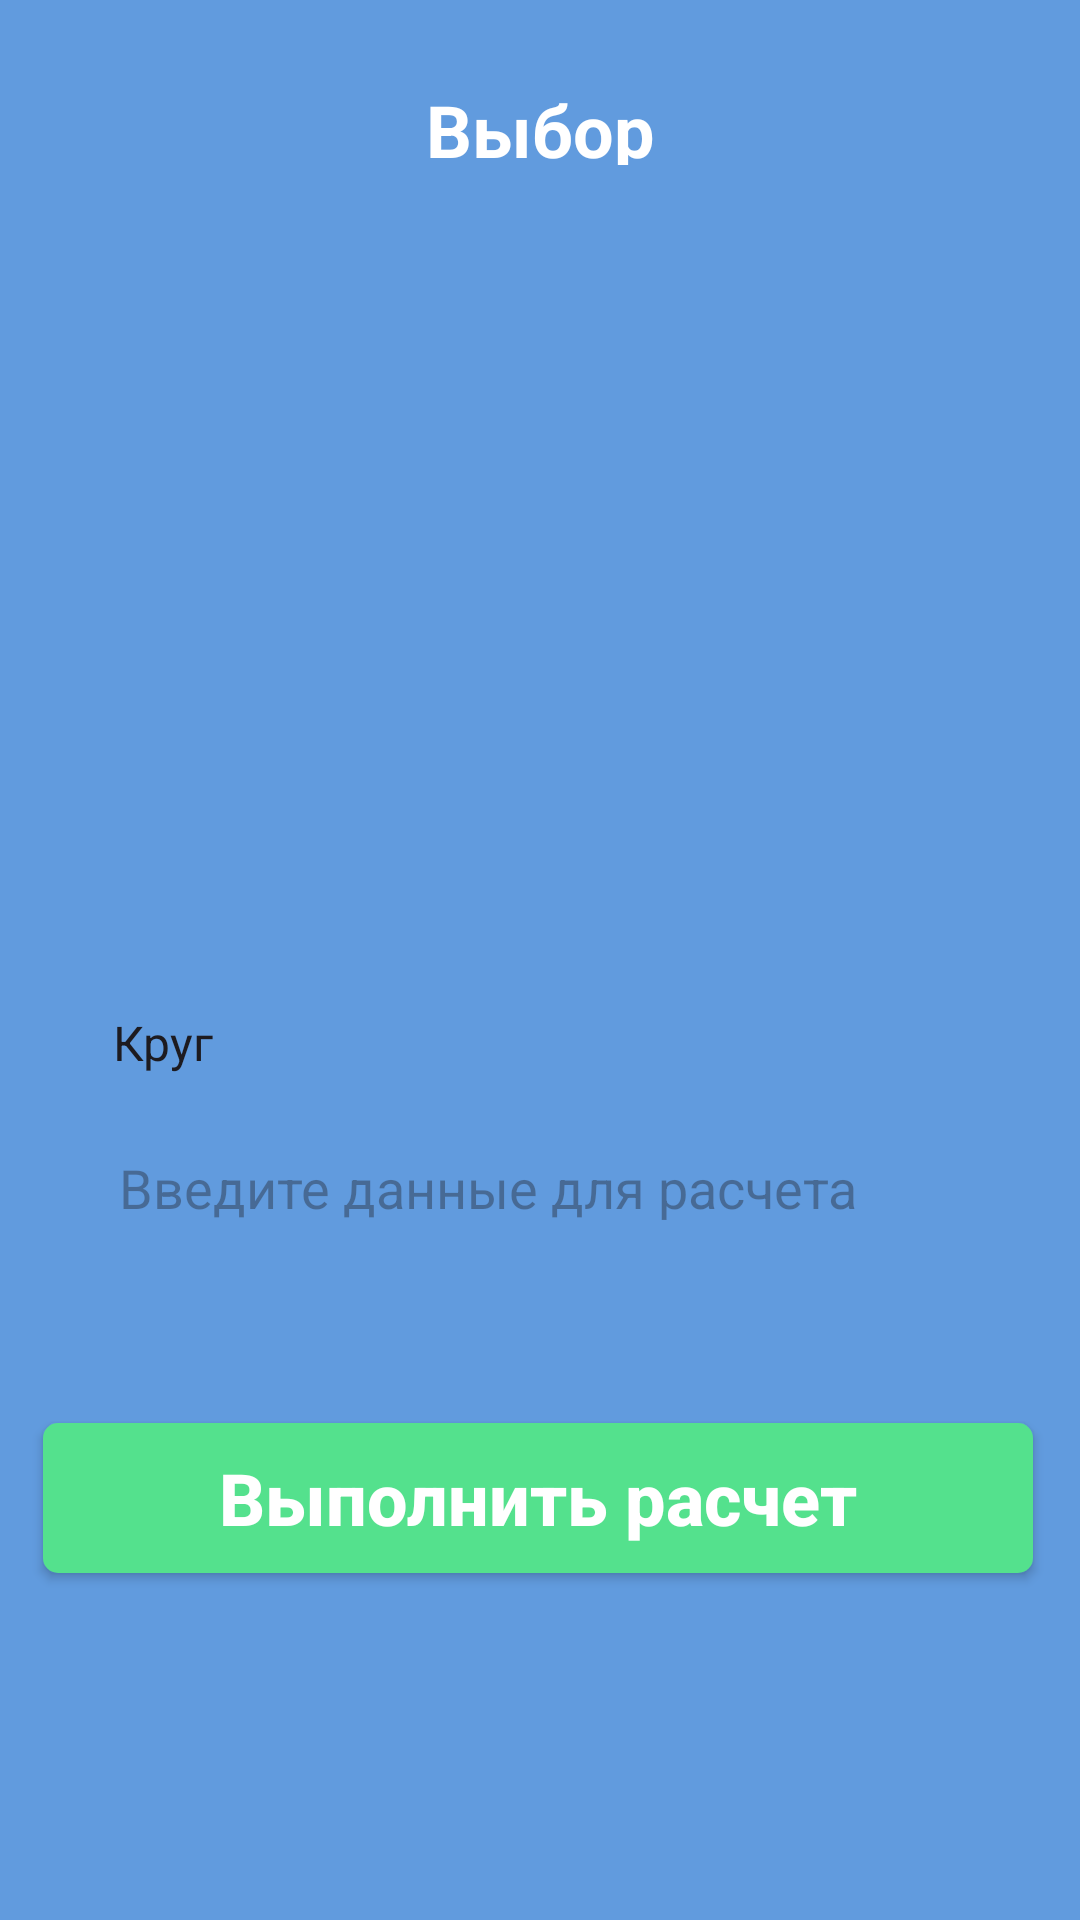

Write the Android layout XML for this screen, with the resource values it uses.
<!-- AndroidManifest.xml: application theme Theme.GorovoyVS_02_01 -->
<!-- res/layout/activity_second.xml -->
<?xml version="1.0" encoding="utf-8"?>
<androidx.constraintlayout.widget.ConstraintLayout xmlns:android="http://schemas.android.com/apk/res/android"
    xmlns:app="http://schemas.android.com/apk/res-auto"
    xmlns:tools="http://schemas.android.com/tools"
    android:layout_width="match_parent"
    android:layout_height="match_parent"
    tools:context=".SecondActivity"
    android:background="@color/background">


    <TextView
        android:layout_width="169dp"
        android:layout_height="28dp"
        android:gravity="center"
        android:text="Выбор фигуры"
        android:textColor="@color/white"
        android:textSize="24dp"
        android:textStyle="bold"
        app:layout_constraintBottom_toBottomOf="parent"
        app:layout_constraintEnd_toEndOf="parent"
        app:layout_constraintStart_toStartOf="parent"
        app:layout_constraintTop_toTopOf="parent"
        app:layout_constraintVertical_bias="0.044">

    </TextView>

    <ImageView
        android:id="@+id/imageView2"
        android:layout_width="333dp"
        android:layout_height="254dp"
        android:src="@drawable/circle"
        app:layout_constraintBottom_toBottomOf="parent"
        app:layout_constraintEnd_toEndOf="parent"
        app:layout_constraintStart_toStartOf="parent"
        app:layout_constraintTop_toTopOf="parent"
        app:layout_constraintVertical_bias="0.199" />

    <Spinner
        android:id="@+id/spinner"
        android:layout_width="300dp"
        android:layout_height="45dp"
        android:entries="@array/figure"
        android:background="@drawable/background_edit_text"
        app:layout_constraintBottom_toBottomOf="parent"
        app:layout_constraintEnd_toEndOf="parent"
        app:layout_constraintHorizontal_bias="0.495"
        app:layout_constraintStart_toStartOf="parent"
        app:layout_constraintTop_toTopOf="parent"
        app:layout_constraintVertical_bias="0.546">

    </Spinner>

    <EditText
        android:id="@+id/add_info"
        android:layout_width="300dp"
        android:layout_height="50dp"
        android:background="@drawable/background_edit_text"
        android:hint="Введите данные для расчета"
        android:paddingLeft="10dp"
        android:textColor="@color/black"
        app:layout_constraintBottom_toBottomOf="parent"
        app:layout_constraintEnd_toEndOf="parent"
        app:layout_constraintHorizontal_bias="0.495"
        app:layout_constraintStart_toStartOf="parent"
        app:layout_constraintTop_toTopOf="parent"
        app:layout_constraintVertical_bias="0.629"></EditText>


    <EditText
        android:id="@+id/add_info2"
        android:layout_width="300dp"
        android:layout_height="50dp"
        android:background="@drawable/background_edit_text"
        android:hint="Введите данные для расчета"
        android:paddingLeft="10dp"
        android:textColor="@color/black"
        android:visibility="invisible"
        app:layout_constraintBottom_toBottomOf="parent"
        app:layout_constraintEnd_toEndOf="parent"
        app:layout_constraintHorizontal_bias="0.495"
        app:layout_constraintStart_toStartOf="parent"
        app:layout_constraintTop_toTopOf="parent"
        app:layout_constraintVertical_bias="0.713"></EditText>

    <androidx.appcompat.widget.AppCompatButton
        android:id="@+id/result_button"
        android:layout_width="330dp"
        android:layout_height="50dp"
        android:background="@drawable/button_submit"
        android:text="Выполнить расчет"
        android:textAllCaps="false"
        android:textColor="@color/white"
        android:textSize="24dp"
        android:textStyle="bold"
        app:layout_constraintBottom_toBottomOf="parent"
        app:layout_constraintEnd_toEndOf="parent"
        app:layout_constraintHorizontal_bias="0.481"
        app:layout_constraintStart_toStartOf="parent"
        app:layout_constraintTop_toTopOf="parent"
        app:layout_constraintVertical_bias="0.804"
        tools:ignore="MissingConstraints">

    </androidx.appcompat.widget.AppCompatButton>

</androidx.constraintlayout.widget.ConstraintLayout>
<!-- resources referenced by this layout -->
<resources>
  <string-array name="figure">
          <item>Круг</item>
          <item>Треугольник</item>
      </string-array>
  <color name="background">#619BDE</color>
  <color name="black">#FF000000</color>
  <color name="white">#FFFFFFFF</color>
  <!-- drawable button_submit (drawable) -->
  <?xml version="1.0" encoding="utf-8"?>
  <shape xmlns:android="http://schemas.android.com/apk/res/android">
  <solid android:color="@color/button_color"></solid>
      <corners android:radius="5dp"></corners>
  </shape>
  <style name="Theme.GorovoyVS_02_01" parent="Base.Theme.GorovoyVS_02_01" />
  <color name="button_color">#54E18D</color>
  <style name="Base.Theme.GorovoyVS_02_01" parent="Theme.Material3.DayNight.NoActionBar">
          
          
      </style>
</resources>
